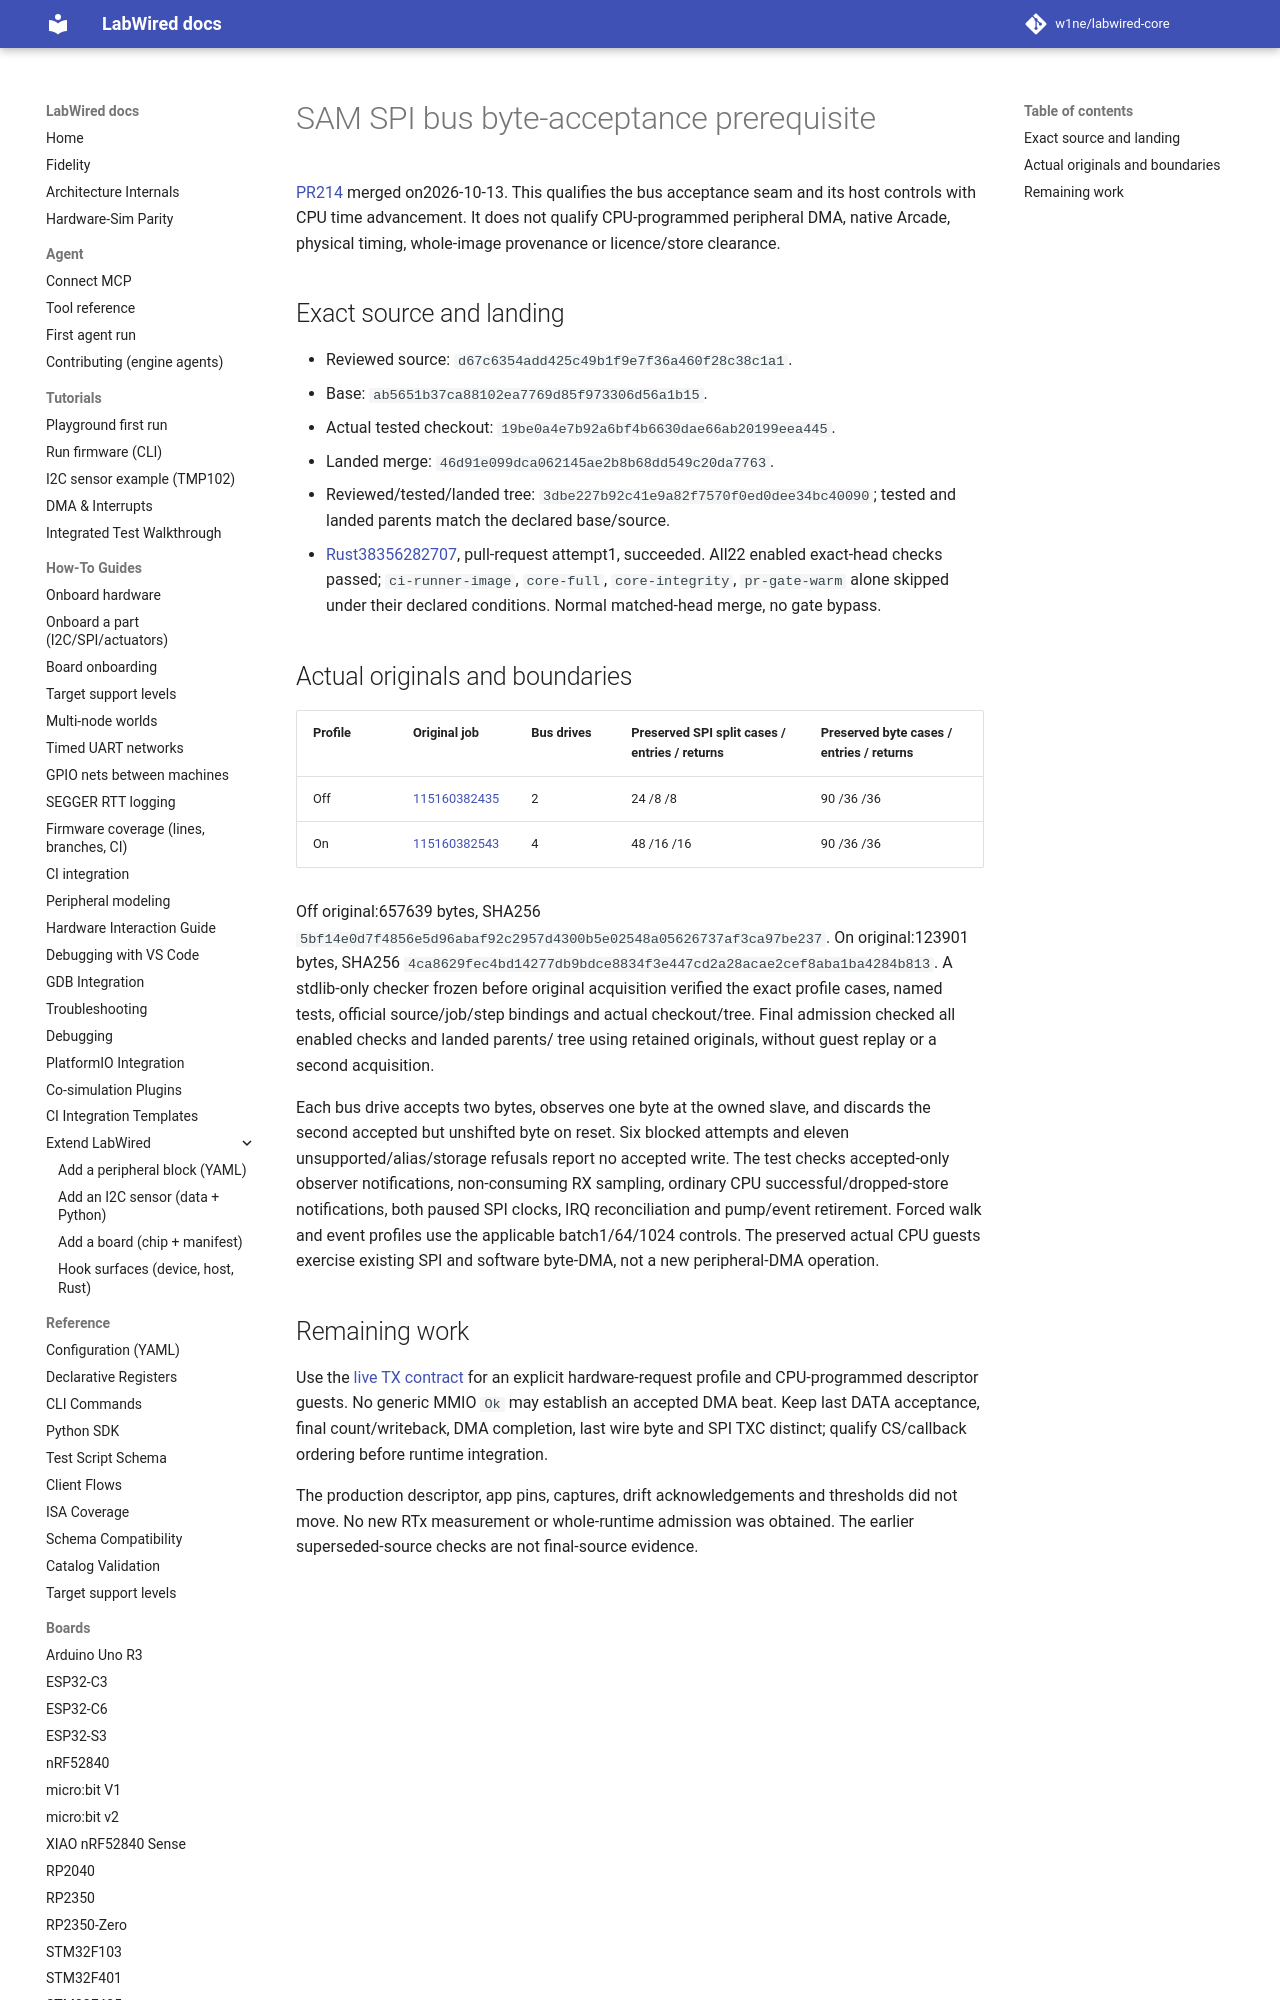

repository: MbedLabs/labwired-core · page: receipts/2026-10-13-samd-spi-bus/index.html · generator: mkdocs

# SAM SPI bus byte-acceptance prerequisite

[PR214](https://github.com/CrispStrobe/labwired-core/pull/214) merged on2026-10-13.
This qualifies the bus acceptance seam and its host controls with CPU time
advancement. It does not qualify CPU-programmed peripheral DMA, native Arcade,
physical timing, whole-image provenance or licence/store clearance.

## Exact source and landing

- Reviewed source: `d67c6354add425c49b1f9e7f36a460f28c38c1a1`.
- Base: `ab5651b37ca88102ea7769d85f973306d56a1b15`.
- Actual tested checkout: `19be0a4e7b92a6bf4b6630dae66ab20199eea445`.
- Landed merge: `46d91e099dca062145ae2b8b68dd549c20da7763`.
- Reviewed/tested/landed tree: `3dbe227b92c41e9a82f7570f0ed0dee34bc40090`;
  tested and landed parents match the declared base/source.
- [Rust38356282707](https://github.com/CrispStrobe/labwired-core/actions/runs/38356282707),
  pull-request attempt1, succeeded. All22 enabled exact-head checks passed;
  `ci-runner-image`, `core-full`, `core-integrity`, `pr-gate-warm` alone skipped
  under their declared conditions. Normal matched-head merge, no gate bypass.
